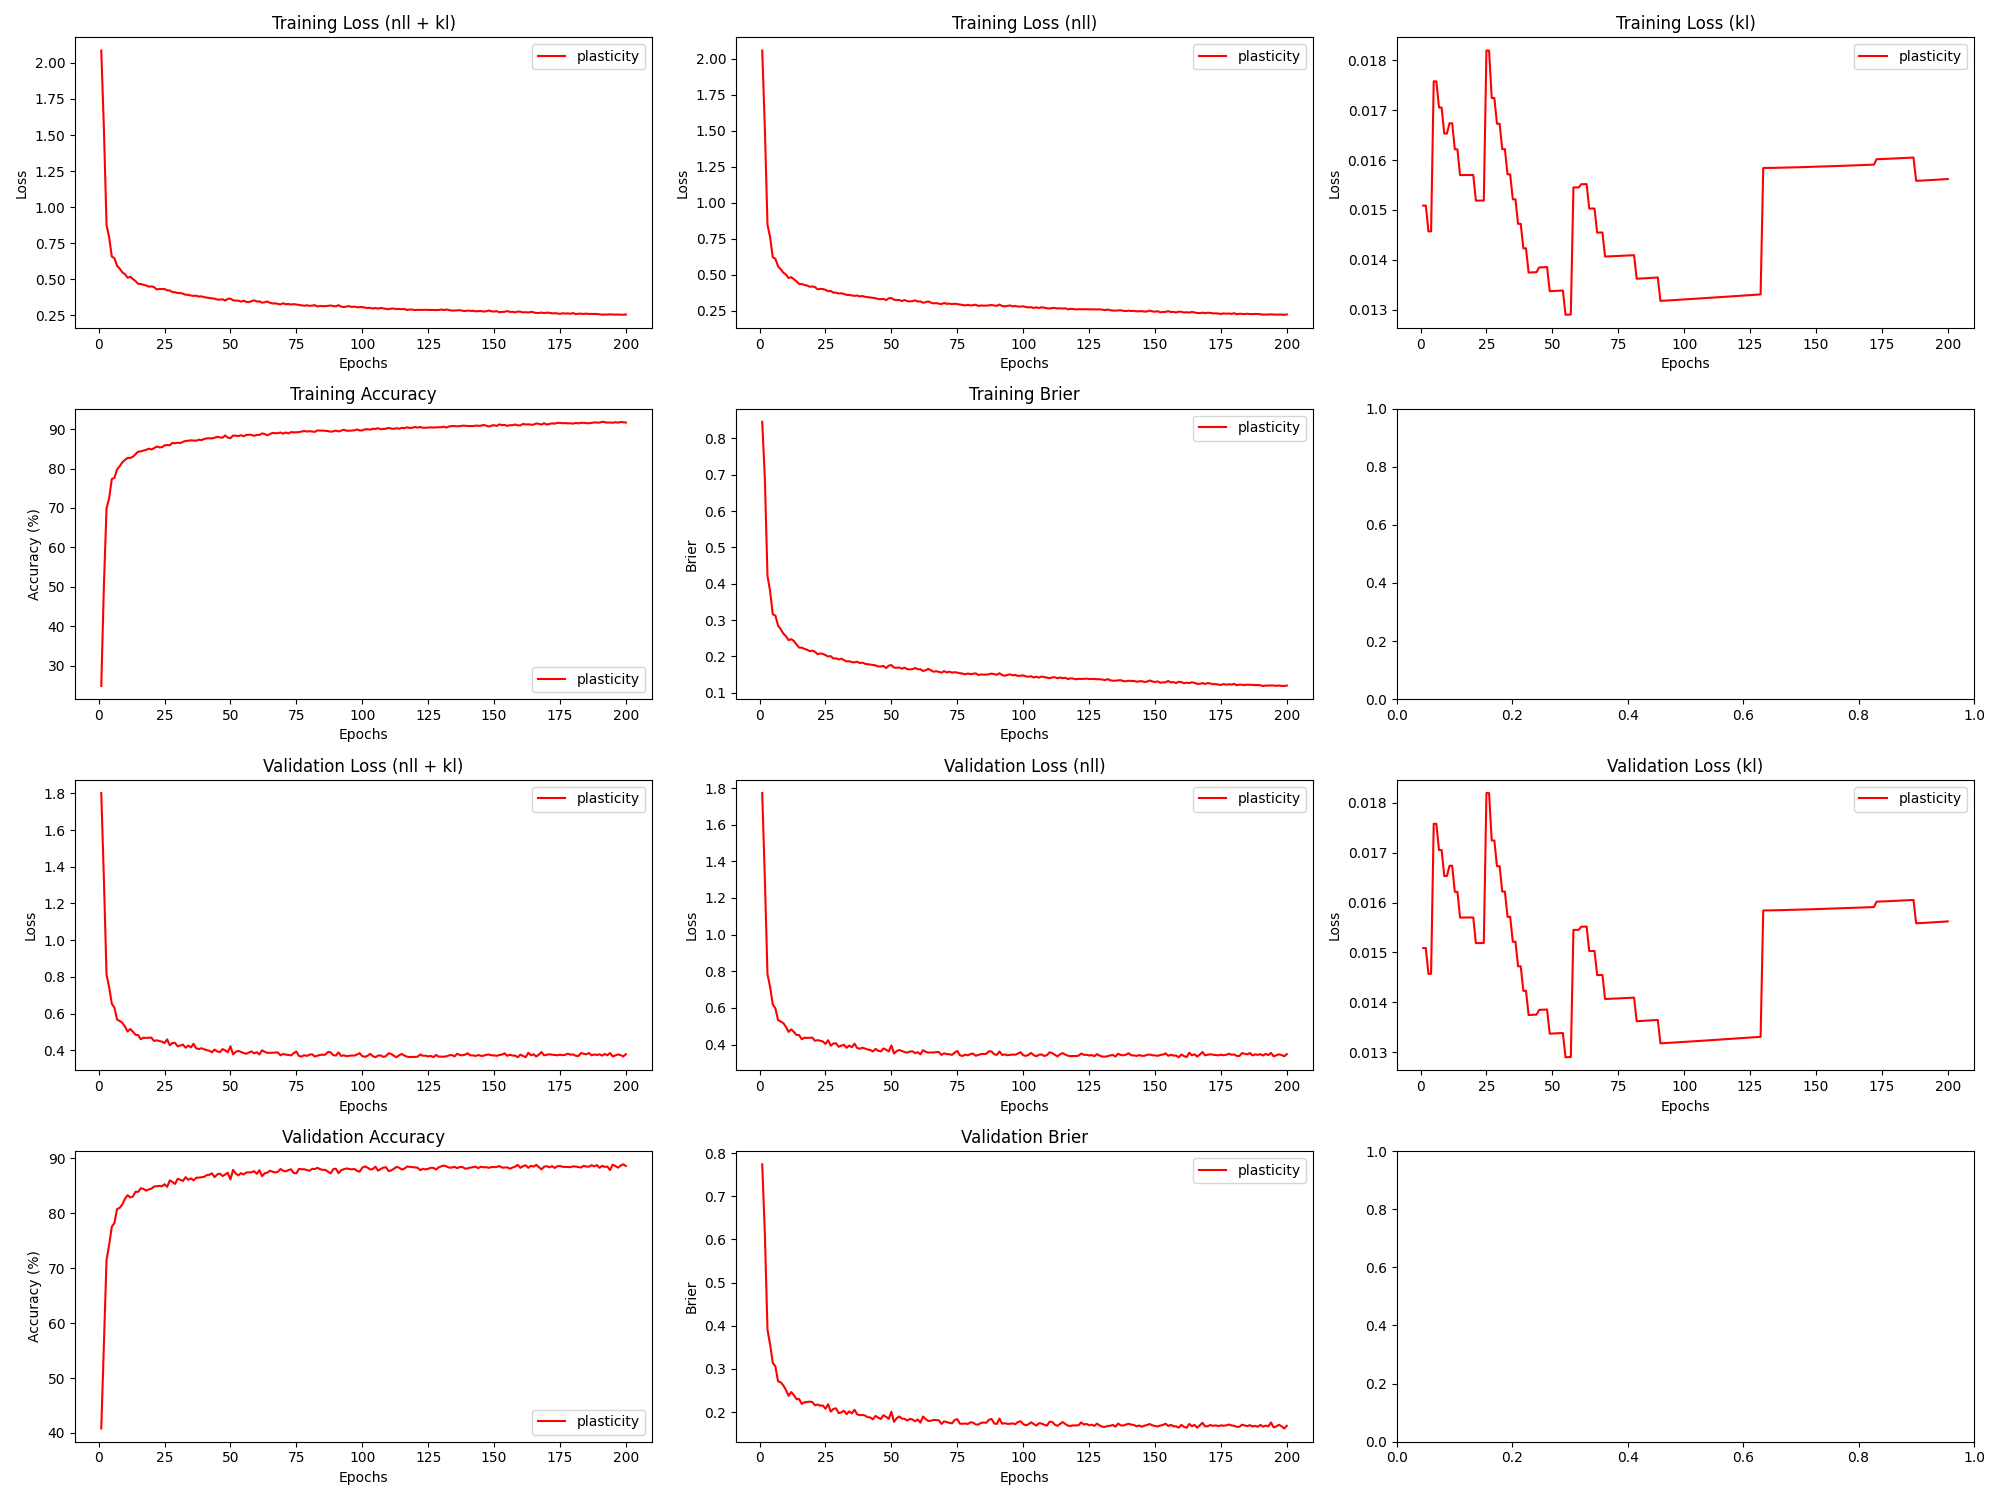

Source data for this figure (header and first rows):
epoch, train_loss_total, train_loss_nll, train_loss_kl, train_loss_penalty, train_acc, train_brier, val_loss_total, val_loss_nll, val_loss_kl, val_loss_penalty, val_acc, val_brier, param_count
1, 2.086, 2.057, 0.01509, 0.01437, 24.83, 0.8459, 1.802, 1.773, 0.01508, 0.01437, 40.81, 0.7739, 57492
2, 1.547, 1.517, 0.01509, 0.01437, 50.26, 0.6896, 1.332, 1.303, 0.01509, 0.01437, 56.11, 0.6134, 57492
3, 0.8764, 0.8479, 0.01457, 0.01388, 69.89, 0.4213, 0.8121, 0.7836, 0.01457, 0.01388, 71.5, 0.3907, 55510
4, 0.789, 0.7606, 0.01457, 0.01388, 72.49, 0.3794, 0.7431, 0.7146, 0.01457, 0.01388, 74.27, 0.3563, 55510
5, 0.6565, 0.6222, 0.01758, 0.01674, 77.34, 0.3158, 0.6538, 0.6195, 0.01758, 0.01674, 77.54, 0.3144, 66948
6, 0.6457, 0.6114, 0.01758, 0.01674, 77.63, 0.3121, 0.6319, 0.5975, 0.01758, 0.01674, 78.21, 0.3059, 66948
7, 0.5924, 0.5591, 0.01705, 0.01624, 79.8, 0.285, 0.5673, 0.534, 0.01705, 0.01624, 80.76, 0.2714, 64964
8, 0.5727, 0.5394, 0.01705, 0.01624, 80.59, 0.2747, 0.5598, 0.5265, 0.01705, 0.01624, 80.98, 0.2691, 64964
9, 0.5476, 0.5153, 0.01653, 0.01575, 81.6, 0.2628, 0.5496, 0.5173, 0.01653, 0.01575, 81.61, 0.2619, 62992
10, 0.5339, 0.5016, 0.01653, 0.01575, 82.19, 0.2555, 0.5293, 0.497, 0.01653, 0.01575, 82.65, 0.2514, 62992
11, 0.5105, 0.4778, 0.01674, 0.01595, 82.71, 0.2446, 0.5021, 0.4694, 0.01674, 0.01595, 83.29, 0.2377, 63796
12, 0.5162, 0.4835, 0.01674, 0.01595, 82.71, 0.2474, 0.5159, 0.4832, 0.01674, 0.01595, 82.87, 0.2466, 63796
13, 0.5014, 0.4697, 0.01621, 0.01545, 82.98, 0.2423, 0.5012, 0.4696, 0.01621, 0.01545, 83.04, 0.2395, 61812
14, 0.4866, 0.4549, 0.01621, 0.01545, 83.67, 0.2327, 0.4843, 0.4527, 0.01621, 0.01545, 83.9, 0.2301, 61812
15, 0.4674, 0.4368, 0.0157, 0.01496, 84.29, 0.2242, 0.4825, 0.4519, 0.0157, 0.01496, 83.89, 0.2302, 59840
16, 0.4666, 0.4359, 0.0157, 0.01496, 84.36, 0.2239, 0.46, 0.4293, 0.0157, 0.01496, 84.54, 0.2191, 59840
17, 0.4607, 0.4301, 0.0157, 0.01496, 84.57, 0.2207, 0.4686, 0.4379, 0.0157, 0.01496, 84.44, 0.2229, 59840
18, 0.456, 0.4253, 0.0157, 0.01496, 84.74, 0.2182, 0.4672, 0.4366, 0.0157, 0.01496, 84.12, 0.2233, 59840
19, 0.4481, 0.4175, 0.0157, 0.01496, 85.05, 0.2142, 0.4679, 0.4372, 0.0157, 0.01496, 84.33, 0.2244, 59840
20, 0.4498, 0.4191, 0.0157, 0.01496, 84.84, 0.2158, 0.469, 0.4383, 0.0157, 0.01496, 84.46, 0.2235, 59840
21, 0.4452, 0.4155, 0.01518, 0.01447, 85.15, 0.2127, 0.4507, 0.4211, 0.01518, 0.01447, 84.86, 0.2158, 57880
22, 0.429, 0.3994, 0.01518, 0.01447, 85.59, 0.206, 0.4543, 0.4246, 0.01519, 0.01447, 84.9, 0.2176, 57880
23, 0.432, 0.4023, 0.01519, 0.01447, 85.4, 0.2079, 0.4504, 0.4207, 0.01519, 0.01447, 84.98, 0.2148, 57880
24, 0.431, 0.4013, 0.01519, 0.01447, 85.41, 0.2069, 0.447, 0.4173, 0.01519, 0.01447, 84.89, 0.2155, 57880
25, 0.4316, 0.3961, 0.0182, 0.01733, 85.88, 0.2033, 0.4391, 0.4036, 0.0182, 0.01733, 85.27, 0.2078, 69332
26, 0.422, 0.3865, 0.0182, 0.01733, 85.99, 0.1997, 0.4595, 0.424, 0.01819, 0.01733, 84.8, 0.2183, 69332
27, 0.4213, 0.3876, 0.01724, 0.01643, 85.91, 0.2006, 0.4274, 0.3937, 0.01724, 0.01643, 85.98, 0.2012, 65736
28, 0.4101, 0.3764, 0.01724, 0.01643, 86.5, 0.194, 0.4397, 0.406, 0.01724, 0.01643, 85.69, 0.2075, 65736
29, 0.4091, 0.3764, 0.01673, 0.01595, 86.42, 0.1947, 0.4401, 0.4075, 0.01673, 0.01595, 85.33, 0.2088, 63788
30, 0.4034, 0.3707, 0.01673, 0.01595, 86.57, 0.1912, 0.421, 0.3883, 0.01673, 0.01595, 86.27, 0.1975, 63788
31, 0.404, 0.3723, 0.01622, 0.01546, 86.46, 0.1937, 0.426, 0.3944, 0.01622, 0.01546, 86.09, 0.1994, 61852
32, 0.3992, 0.3675, 0.01622, 0.01546, 86.76, 0.1898, 0.4308, 0.3991, 0.01622, 0.01546, 85.87, 0.2033, 61852
33, 0.3916, 0.3609, 0.01571, 0.01498, 87.02, 0.1862, 0.4134, 0.3827, 0.01571, 0.01498, 86.57, 0.1952, 59928
34, 0.3913, 0.3606, 0.01571, 0.01498, 87.05, 0.1865, 0.4256, 0.3949, 0.01571, 0.01498, 86.09, 0.2018, 59928
35, 0.3865, 0.3568, 0.01521, 0.0145, 87.17, 0.1841, 0.4154, 0.3857, 0.01521, 0.0145, 86.33, 0.1968, 58016
36, 0.3839, 0.3542, 0.01521, 0.0145, 87.12, 0.1833, 0.4352, 0.4055, 0.01521, 0.0145, 85.99, 0.2056, 58016
37, 0.385, 0.3562, 0.01472, 0.01403, 87.06, 0.1851, 0.4107, 0.3819, 0.01472, 0.01403, 86.45, 0.195, 56116
38, 0.3791, 0.3503, 0.01472, 0.01403, 87.32, 0.1814, 0.4062, 0.3775, 0.01472, 0.01403, 86.48, 0.1929, 56116
39, 0.3806, 0.3528, 0.01423, 0.01356, 87.22, 0.1828, 0.4109, 0.3832, 0.01423, 0.01356, 86.55, 0.1936, 54228
40, 0.3754, 0.3476, 0.01423, 0.01356, 87.5, 0.1796, 0.406, 0.3782, 0.01423, 0.01356, 86.62, 0.1921, 54228
41, 0.372, 0.3452, 0.01374, 0.01309, 87.65, 0.1782, 0.4005, 0.3736, 0.01374, 0.01309, 86.93, 0.1883, 52352
42, 0.3694, 0.3426, 0.01374, 0.01309, 87.68, 0.1772, 0.3973, 0.3704, 0.01375, 0.01309, 87.0, 0.1877, 52352
43, 0.3672, 0.3403, 0.01375, 0.01309, 87.65, 0.1764, 0.3894, 0.3625, 0.01375, 0.01309, 87.26, 0.1833, 52352
44, 0.3645, 0.3377, 0.01375, 0.01309, 87.84, 0.175, 0.4036, 0.3767, 0.01375, 0.01309, 86.58, 0.1913, 52352
45, 0.3586, 0.3315, 0.01385, 0.01318, 88.06, 0.1721, 0.3934, 0.3663, 0.01385, 0.01318, 87.06, 0.1871, 52704
46, 0.3577, 0.3307, 0.01385, 0.01318, 87.91, 0.172, 0.3901, 0.363, 0.01385, 0.01318, 87.21, 0.1842, 52704
47, 0.3605, 0.3334, 0.01385, 0.01318, 87.84, 0.1736, 0.4063, 0.3793, 0.01385, 0.01318, 86.78, 0.1929, 52704
48, 0.3514, 0.3244, 0.01385, 0.01318, 88.39, 0.1678, 0.3995, 0.3725, 0.01385, 0.01318, 87.04, 0.1891, 52704
49, 0.3632, 0.3371, 0.01337, 0.01271, 87.86, 0.1744, 0.3889, 0.3628, 0.01337, 0.01271, 87.37, 0.1844, 50824
50, 0.3649, 0.3388, 0.01337, 0.01271, 87.71, 0.1759, 0.422, 0.3959, 0.01337, 0.01271, 86.15, 0.2008, 50824
51, 0.3533, 0.3272, 0.01337, 0.01271, 88.37, 0.1689, 0.3777, 0.3517, 0.01337, 0.01271, 87.9, 0.1776, 50824
52, 0.3508, 0.3247, 0.01338, 0.01271, 88.34, 0.1686, 0.3909, 0.3648, 0.01338, 0.01271, 87.23, 0.1858, 50824
53, 0.351, 0.3249, 0.01338, 0.01271, 88.24, 0.1693, 0.3968, 0.3707, 0.01338, 0.01271, 86.88, 0.1899, 50824
54, 0.3439, 0.3178, 0.01338, 0.01271, 88.46, 0.1659, 0.3911, 0.365, 0.01338, 0.01271, 87.3, 0.1849, 50824
55, 0.3504, 0.3253, 0.0129, 0.01224, 88.21, 0.169, 0.3848, 0.3597, 0.0129, 0.01224, 87.06, 0.1845, 48956
56, 0.3423, 0.3171, 0.0129, 0.01224, 88.53, 0.1649, 0.381, 0.3558, 0.0129, 0.01224, 87.41, 0.1805, 48956
57, 0.3408, 0.3157, 0.0129, 0.01224, 88.6, 0.1639, 0.3873, 0.3622, 0.0129, 0.01224, 87.44, 0.1843, 48956
58, 0.3474, 0.3173, 0.01545, 0.01466, 88.52, 0.1647, 0.3936, 0.3635, 0.01545, 0.01466, 87.46, 0.1829, 58652
59, 0.353, 0.3229, 0.01545, 0.01466, 88.32, 0.1679, 0.3832, 0.3531, 0.01545, 0.01466, 87.66, 0.1788, 58652
60, 0.3449, 0.3148, 0.01545, 0.01466, 88.52, 0.1647, 0.3894, 0.3592, 0.01545, 0.01466, 87.17, 0.183, 58652
... 140 more rows
